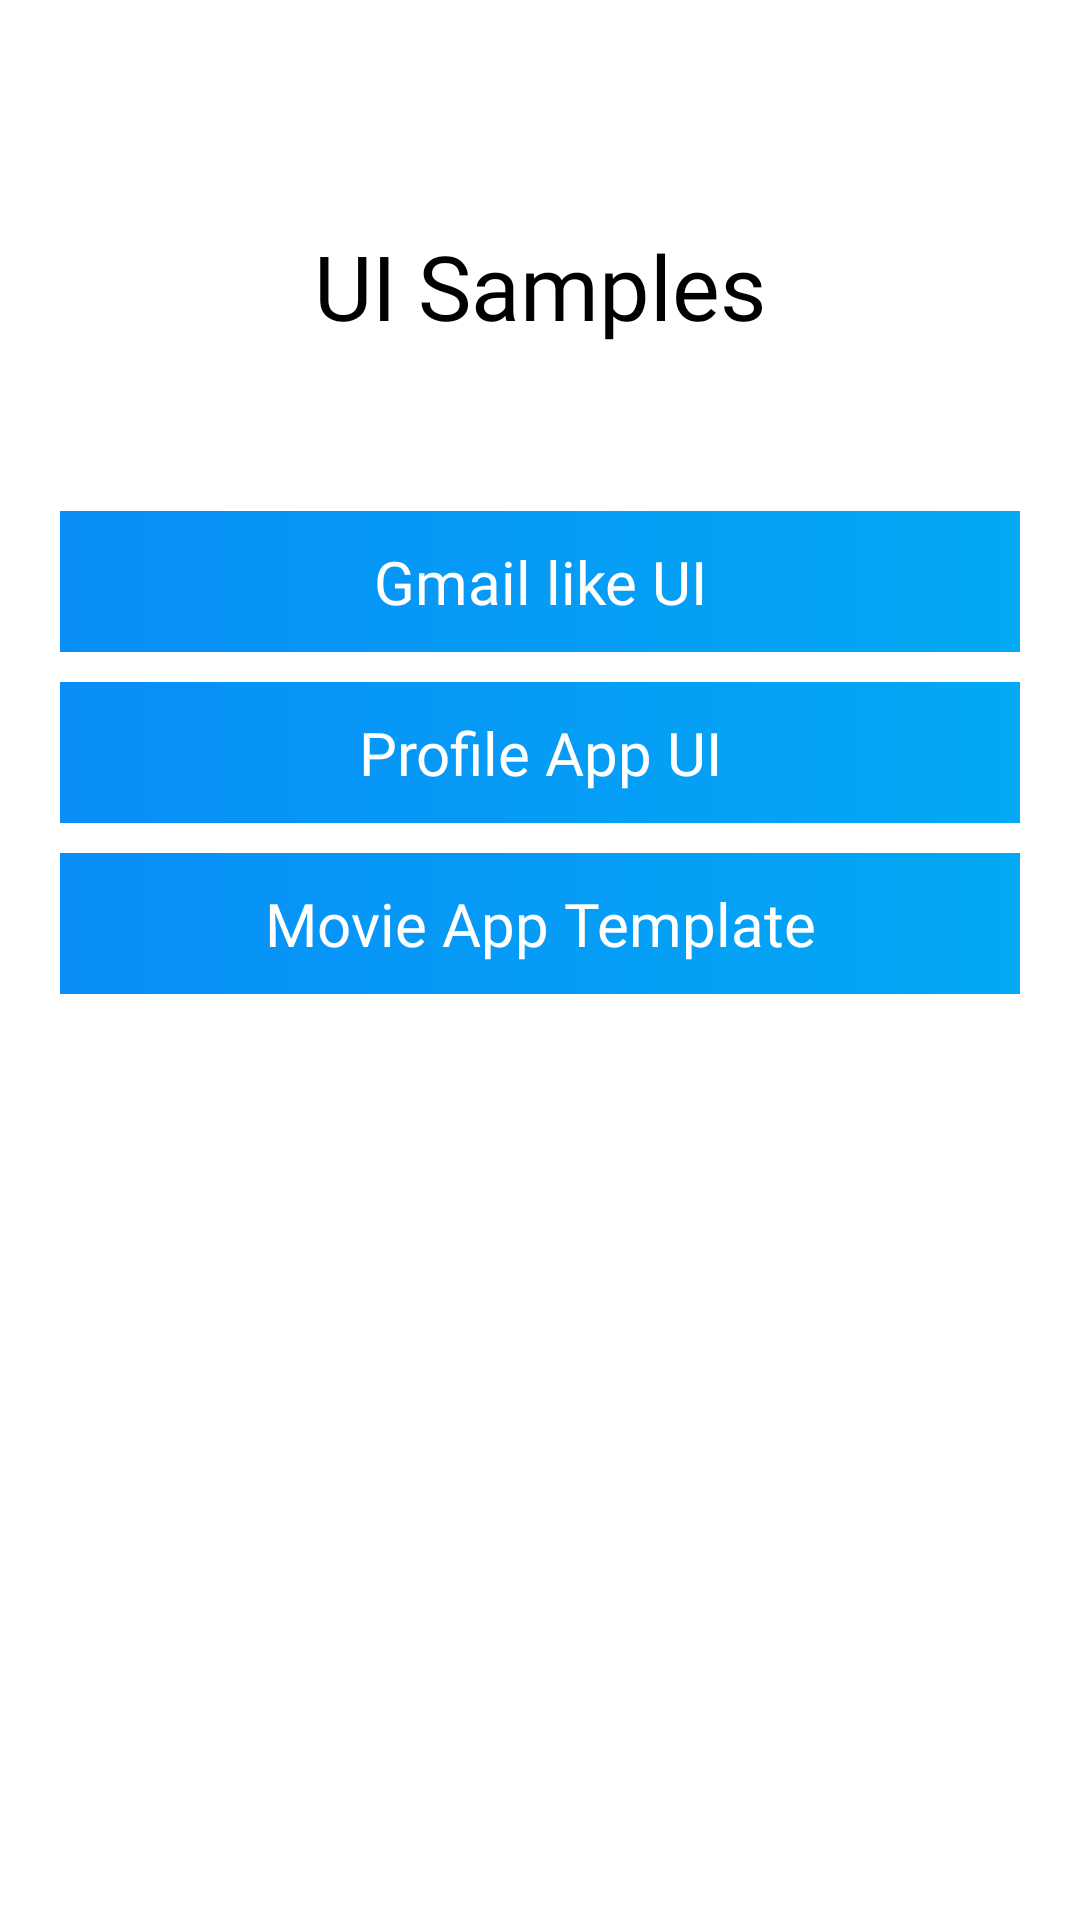

Write the Android layout XML for this screen, with the resource values it uses.
<!-- AndroidManifest.xml: application theme AppTheme -->
<!-- res/layout/fragment_templates_home.xml -->
<?xml version="1.0" encoding="utf-8"?>
<androidx.constraintlayout.widget.ConstraintLayout xmlns:android="http://schemas.android.com/apk/res/android"
    xmlns:tools="http://schemas.android.com/tools"
    android:layout_width="match_parent"
    android:layout_height="match_parent"
    xmlns:app="http://schemas.android.com/apk/res-auto"
    android:padding="20dp"
    tools:context=".fragments.TemplatesHomeFragment">

    <TextView
        android:id="@+id/btn_0"
        android:layout_width="match_parent"
        android:layout_height="wrap_content"
        android:padding="5dp"
        android:text="UI Samples"
        android:textAlignment="center"
        android:textColor="@color/black"
        android:textSize="30dp"
        android:fontFamily="@font/msemibold"
        app:layout_constraintEnd_toEndOf="parent"
        app:layout_constraintHorizontal_bias="0.5"
        app:layout_constraintStart_toStartOf="parent"
        app:layout_constraintTop_toTopOf="parent"
        android:layout_marginTop="50dp" />

    <TextView
        android:id="@+id/btn_1"
        android:layout_width="match_parent"
        android:layout_height="wrap_content"
        android:background="@drawable/bg_gradient"
        android:padding="10dp"
        android:text="Gmail like UI"
        android:textColor="@color/white"
        android:textAlignment="center"
        android:textSize="20dp"
        android:fontFamily="@font/mregular"
        app:layout_constraintEnd_toEndOf="parent"
        app:layout_constraintHorizontal_bias="0.5"
        app:layout_constraintStart_toStartOf="parent"
        app:layout_constraintTop_toBottomOf="@id/btn_0"
        android:layout_marginTop="50dp" />

    <TextView
        android:id="@+id/btn_2"
        android:layout_width="match_parent"
        android:layout_height="wrap_content"
        android:background="@drawable/bg_gradient"
        android:padding="10dp"
        android:text="Profile App UI"
        android:textAlignment="center"
        android:textColor="@color/white"
        android:textSize="20dp"
        android:fontFamily="@font/mregular"
        app:layout_constraintEnd_toEndOf="parent"
        app:layout_constraintHorizontal_bias="0.5"
        app:layout_constraintStart_toStartOf="parent"
        app:layout_constraintTop_toBottomOf="@+id/btn_1"
        android:layout_marginTop="10dp"/>

    <TextView
        android:id="@+id/btn_3"
        android:layout_width="match_parent"
        android:layout_height="wrap_content"
        android:background="@drawable/bg_gradient"
        android:padding="10dp"
        android:text="Movie App Template"
        android:textAlignment="center"
        android:textColor="@color/white"
        android:textSize="20dp"
        android:fontFamily="@font/mregular"
        app:layout_constraintEnd_toEndOf="parent"
        app:layout_constraintHorizontal_bias="0.5"
        app:layout_constraintStart_toStartOf="parent"
        app:layout_constraintTop_toBottomOf="@+id/btn_2"
        android:layout_marginTop="10dp"/>

</androidx.constraintlayout.widget.ConstraintLayout>
<!-- resources referenced by this layout -->
<resources>
  <color name="black">#000000</color>
  <color name="white">#ffffff</color>
  <!-- drawable bg_gradient (drawable) -->
  <?xml version="1.0" encoding="utf-8"?>
  <shape xmlns:android="http://schemas.android.com/apk/res/android"
      android:shape="rectangle">
      <gradient
          android:angle="180"
          android:startColor="#03A9F4"
          android:endColor="#098EF8"
          android:type="linear"/>
  </shape>
  <style name="AppTheme" parent="Theme.MaterialComponents.Light.NoActionBar">
          
          <item name="colorPrimary">@color/colorPrimary</item>
          <item name="colorPrimaryDark">@color/colorPrimaryDark</item>
          <item name="colorAccent">@color/colorAccent</item>
  
  
          <item name="background_color">@color/light_bg</item>
          <item name="text_color">@color/light_text_color</item>
          <item name="text_sec_color">@color/light_text_sec_color</item>
          <item name="search_bg_color">@color/light_search_bg</item>
          <item name="fab_bg_color">@color/light_fab_color</item>
          <item name="fab_tint_color">@color/light_fab_tint</item>
          <item name="nav_icon_tint">@color/light_nav_icon_tint</item>
  
      </style>
  <color name="colorPrimary">#ffffff</color>
  <color name="colorPrimaryDark">#ffffff</color>
  <color name="colorAccent">#258bd6</color>
  <color name="light_bg">#ffffff</color>
  <color name="light_text_color">#000000</color>
  <color name="light_text_sec_color">#6F6F6F</color>
  <color name="light_search_bg">#ffffff</color>
  <color name="light_fab_color">#ffffff</color>
  <color name="light_fab_tint">#F44336</color>
  <color name="light_nav_icon_tint">#474747</color>
</resources>
